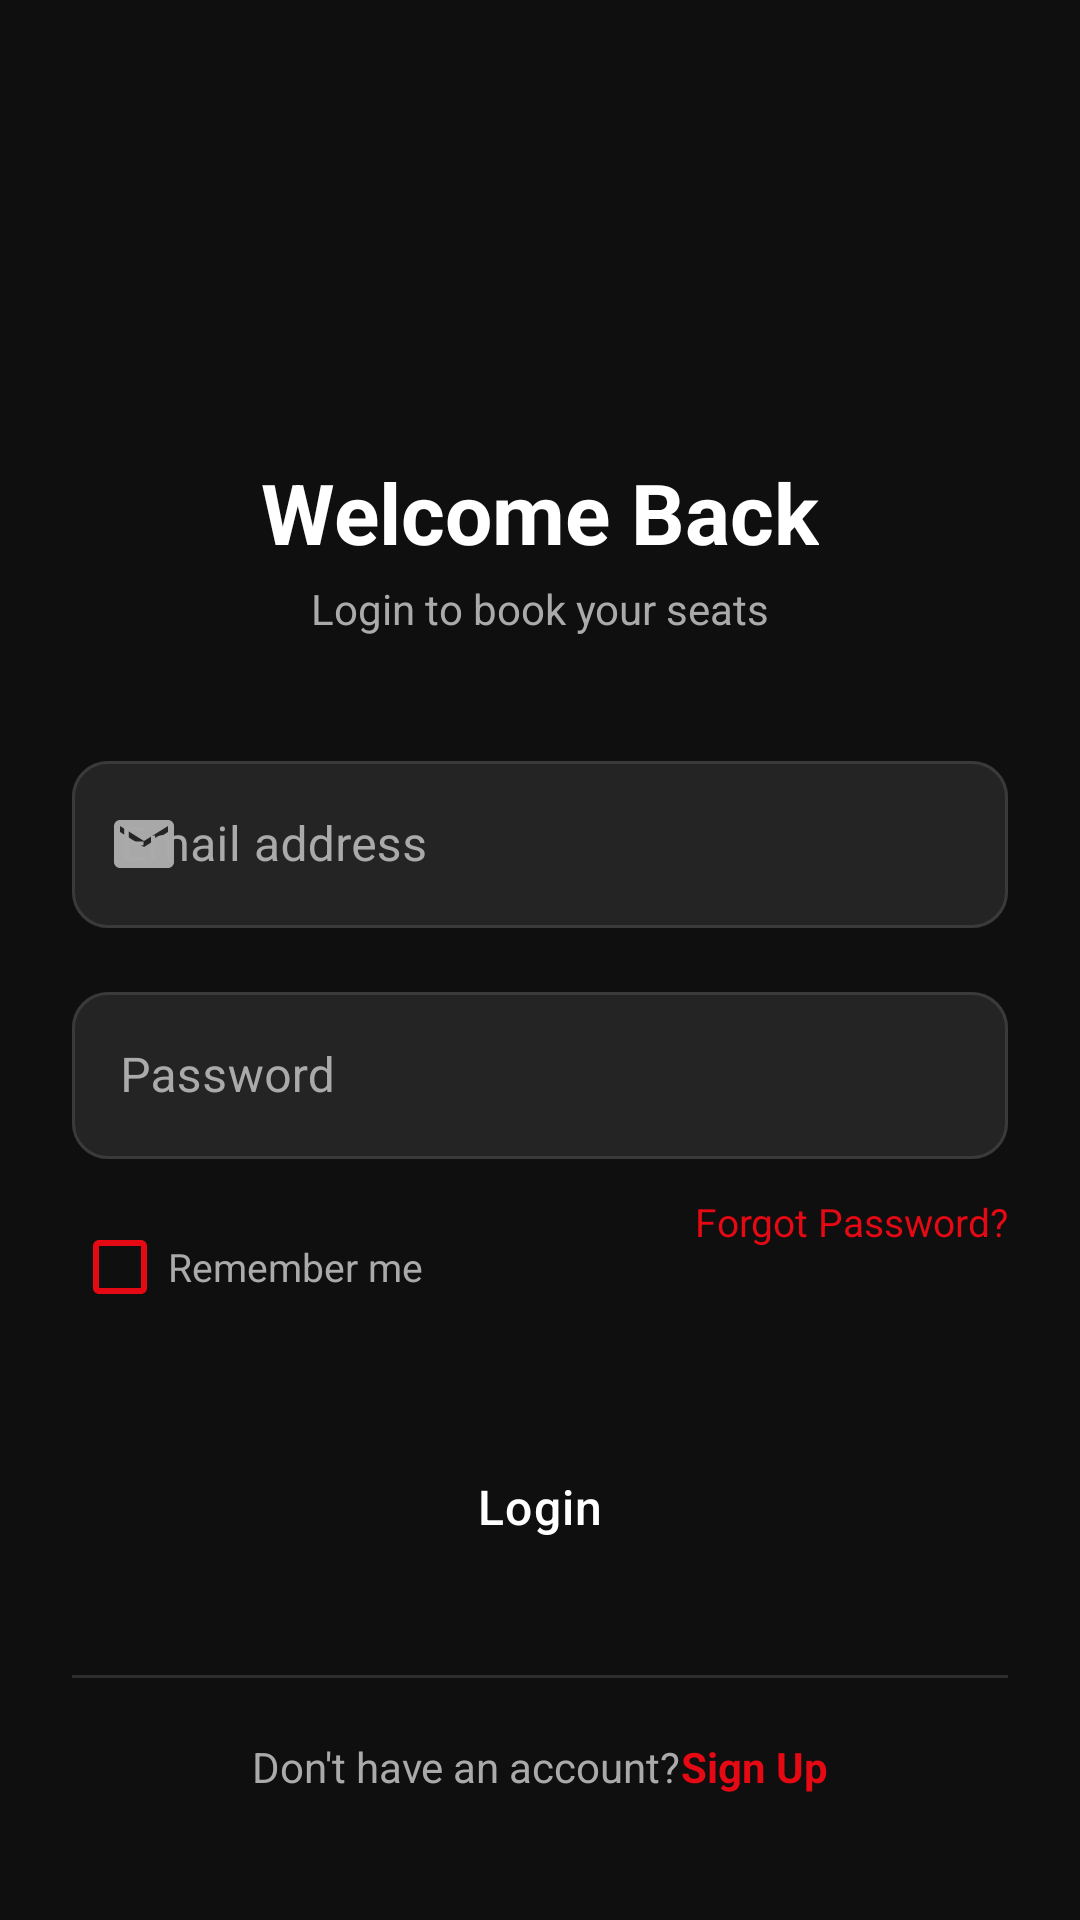

Android layout source for this screen:
<!-- AndroidManifest.xml: application theme Theme.MovieBookingApp -->
<!-- res/layout/activity_login.xml -->
<?xml version="1.0" encoding="utf-8"?>
<ScrollView
    xmlns:android="http://schemas.android.com/apk/res/android"
    xmlns:app="http://schemas.android.com/apk/res-auto"
    android:layout_width="match_parent"
    android:layout_height="match_parent"
    android:background="@color/bg_dark"
    android:fillViewport="true">

    <androidx.constraintlayout.widget.ConstraintLayout
        android:layout_width="match_parent"
        android:layout_height="wrap_content"
        android:padding="24dp">

        
        
        <ImageView
            android:id="@+id/iv_login_logo"
            android:layout_width="64dp"
            android:layout_height="64dp"
            android:src="@drawable/ic_clapperboard"
            android:tint="@color/primary"
            android:layout_marginTop="48dp"
            app:layout_constraintTop_toTopOf="parent"
            app:layout_constraintStart_toStartOf="parent"
            app:layout_constraintEnd_toEndOf="parent"/>

        <TextView
            android:id="@+id/tv_login_title"
            android:layout_width="wrap_content"
            android:layout_height="wrap_content"
            android:text="Welcome Back"
            android:textColor="@color/white"
            android:textSize="28sp"
            android:textStyle="bold"
            android:layout_marginTop="16dp"
            app:layout_constraintTop_toBottomOf="@id/iv_login_logo"
            app:layout_constraintStart_toStartOf="parent"
            app:layout_constraintEnd_toEndOf="parent"/>

        <TextView
            android:id="@+id/tv_login_subtitle"
            android:layout_width="wrap_content"
            android:layout_height="wrap_content"
            android:text="Login to book your seats"
            android:textColor="@color/text_secondary"
            android:textSize="14sp"
            android:layout_marginTop="4dp"
            app:layout_constraintTop_toBottomOf="@id/tv_login_title"
            app:layout_constraintStart_toStartOf="parent"
            app:layout_constraintEnd_toEndOf="parent"/>

        
        <com.google.android.material.textfield.TextInputLayout
            android:id="@+id/til_login_email"
            style="@style/Widget.App.TextInputLayout"
            android:layout_width="0dp"
            android:layout_height="wrap_content"
            android:hint="@string/email_hint"
            android:layout_marginTop="36dp"
            app:startIconDrawable="@drawable/ic_email"
            app:layout_constraintTop_toBottomOf="@id/tv_login_subtitle"
            app:layout_constraintStart_toStartOf="parent"
            app:layout_constraintEnd_toEndOf="parent">

            <com.google.android.material.textfield.TextInputEditText
                android:id="@+id/et_login_email"
                android:layout_width="match_parent"
                android:layout_height="wrap_content"
                android:inputType="textEmailAddress"
                android:textColor="@color/white"
                android:imeOptions="actionNext"/>
        </com.google.android.material.textfield.TextInputLayout>

        
        <com.google.android.material.textfield.TextInputLayout
            android:id="@+id/til_login_password"
            style="@style/Widget.App.TextInputLayout"
            android:layout_width="0dp"
            android:layout_height="wrap_content"
            android:hint="@string/password_hint"
            android:layout_marginTop="16dp"
            app:startIconDrawable="@drawable/ic_lock"
            app:layout_constraintTop_toBottomOf="@id/til_login_email"
            app:layout_constraintStart_toStartOf="parent"
            app:layout_constraintEnd_toEndOf="parent">

            <com.google.android.material.textfield.TextInputEditText
                android:id="@+id/et_login_password"
                android:layout_width="match_parent"
                android:layout_height="wrap_content"
                android:inputType="textPassword"
                android:textColor="@color/white"
                android:imeOptions="actionDone"/>
        </com.google.android.material.textfield.TextInputLayout>

        
        <ImageButton
            android:id="@+id/ib_toggle_password"
            android:layout_width="40dp"
            android:layout_height="40dp"
            android:background="?attr/selectableItemBackgroundBorderless"
            android:src="@drawable/ic_eye"
            android:tint="@color/text_secondary"
            android:layout_marginEnd="4dp"
            app:layout_constraintEnd_toEndOf="@id/til_login_password"
            app:layout_constraintTop_toTopOf="@id/til_login_password"
            app:layout_constraintBottom_toBottomOf="@id/til_login_password"/>

        
        <CheckBox
            android:id="@+id/cb_remember_me"
            android:layout_width="wrap_content"
            android:layout_height="wrap_content"
            android:text="Remember me"
            android:textColor="@color/text_secondary"
            android:textSize="13sp"
            android:buttonTint="@color/primary"
            android:layout_marginTop="12dp"
            app:layout_constraintTop_toBottomOf="@id/til_login_password"
            app:layout_constraintStart_toStartOf="parent"/>

        <TextView
            android:id="@+id/tv_forgot_password"
            android:layout_width="wrap_content"
            android:layout_height="wrap_content"
            android:text="@string/forgot_password"
            android:textColor="@color/primary"
            android:textSize="13sp"
            android:layout_marginTop="12dp"
            app:layout_constraintTop_toBottomOf="@id/til_login_password"
            app:layout_constraintEnd_toEndOf="parent"/>

        
        <Button
            android:id="@+id/btn_login"
            style="@style/Widget.App.Button"
            android:layout_width="0dp"
            android:layout_height="56dp"
            android:text="@string/login"
            android:layout_marginTop="28dp"
            app:layout_constraintTop_toBottomOf="@id/cb_remember_me"
            app:layout_constraintStart_toStartOf="parent"
            app:layout_constraintEnd_toEndOf="parent"/>

        
        <ProgressBar
            android:id="@+id/progress_login"
            android:layout_width="32dp"
            android:layout_height="32dp"
            android:indeterminateTint="@color/white"
            android:visibility="gone"
            app:layout_constraintTop_toTopOf="@id/btn_login"
            app:layout_constraintBottom_toBottomOf="@id/btn_login"
            app:layout_constraintStart_toStartOf="@id/btn_login"
            app:layout_constraintEnd_toEndOf="@id/btn_login"/>

        
        <View
            android:id="@+id/divider_or"
            android:layout_width="0dp"
            android:layout_height="1dp"
            android:background="@color/divider"
            android:layout_marginTop="28dp"
            app:layout_constraintTop_toBottomOf="@id/btn_login"
            app:layout_constraintStart_toStartOf="parent"
            app:layout_constraintEnd_toEndOf="parent"/>

        
        <LinearLayout
            android:layout_width="wrap_content"
            android:layout_height="wrap_content"
            android:orientation="horizontal"
            android:layout_marginTop="20dp"
            android:layout_marginBottom="24dp"
            app:layout_constraintTop_toBottomOf="@id/divider_or"
            app:layout_constraintStart_toStartOf="parent"
            app:layout_constraintEnd_toEndOf="parent">

            <TextView
                android:layout_width="wrap_content"
                android:layout_height="wrap_content"
                android:text="@string/no_account"
                android:textColor="@color/text_secondary"
                android:textSize="14sp"/>

            <TextView
                android:id="@+id/tv_go_to_register"
                android:layout_width="wrap_content"
                android:layout_height="wrap_content"
                android:text="@string/sign_up"
                android:textColor="@color/primary"
                android:textStyle="bold"
                android:textSize="14sp"/>
        </LinearLayout>

    </androidx.constraintlayout.widget.ConstraintLayout>
</ScrollView>
<!-- resources referenced by this layout -->
<resources>
  <color name="bg_dark">#0F0F0F</color>
  <color name="divider">#2E2E2E</color>
  <color name="primary">#E50914</color>
  <color name="text_secondary">#AAAAAA</color>
  <color name="white">#FFFFFF</color>
  <!-- drawable ic_email (drawable) -->
  <vector xmlns:android="http://schemas.android.com/apk/res/android"
      android:width="24dp" android:height="24dp"
      android:viewportWidth="24" android:viewportHeight="24">
      <path android:fillColor="#FFFFFF"
          android:pathData="M20,4H4C2.9,4 2.01,4.9 2.01,6L2,18c0,1.1 0.9,2 2,2h16c1.1,0 2,-0.9 2,-2V6c0,-1.1 -0.9,-2 -2,-2zm0,4l-8,5L4,8V6l8,5 8,-5v2z"/>
  </vector>
  <string name="email_hint">Email address</string>
  <string name="forgot_password">Forgot Password?</string>
  <string name="login">Login</string>
  <string name="no_account">Don\'t have an account? </string>
  <string name="password_hint">Password</string>
  <string name="sign_up">Sign Up</string>
  <style name="Widget.App.Button" parent="Widget.MaterialComponents.Button">
          <item name="android:textColor">@color/white</item>
          <item name="backgroundTint">@color/primary</item>
          <item name="android:textAllCaps">false</item>
          <item name="android:textSize">16sp</item>
          <item name="android:paddingTop">14dp</item>
          <item name="android:paddingBottom">14dp</item>
          <item name="cornerRadius">12dp</item>
          <item name="android:letterSpacing">0.03</item>
      </style>
  <style name="Widget.App.TextInputLayout" parent="Widget.MaterialComponents.TextInputLayout.OutlinedBox">
          <item name="boxStrokeColor">@color/text_input_stroke_state</item>
          <item name="hintTextColor">@color/text_secondary</item>
          <item name="android:textColorHint">@color/text_secondary</item>
          <item name="boxCornerRadiusTopStart">12dp</item>
          <item name="boxCornerRadiusTopEnd">12dp</item>
          <item name="boxCornerRadiusBottomStart">12dp</item>
          <item name="boxCornerRadiusBottomEnd">12dp</item>
          <item name="boxBackgroundColor">@color/bg_card</item>
      </style>
  <color name="bg_card">#242424</color>
  <color name="primary_dark">#B20710</color>
  <color name="accent">#FFD700</color>
  <color name="black">#000000</color>
  <color name="bg_surface">#1A1A1A</color>
  <color name="text_primary">#FFFFFF</color>
  <style name="Widget.App.Chip" parent="Widget.MaterialComponents.Chip.Choice">
          <item name="android:textSize">13sp</item>
          <item name="chipMinHeight">36dp</item>
          <item name="chipCornerRadius">18dp</item>
          <item name="chipStrokeWidth">0dp</item>
      </style>
  <style name="Widget.App.BottomNav" parent="Widget.MaterialComponents.BottomNavigationView">
          <item name="android:background">@color/bg_surface</item>
          <item name="itemIconTint">@color/bottom_nav_state_list</item>
          <item name="itemTextColor">@color/bottom_nav_state_list</item>
          <item name="labelVisibilityMode">labeled</item>
      </style>
</resources>
